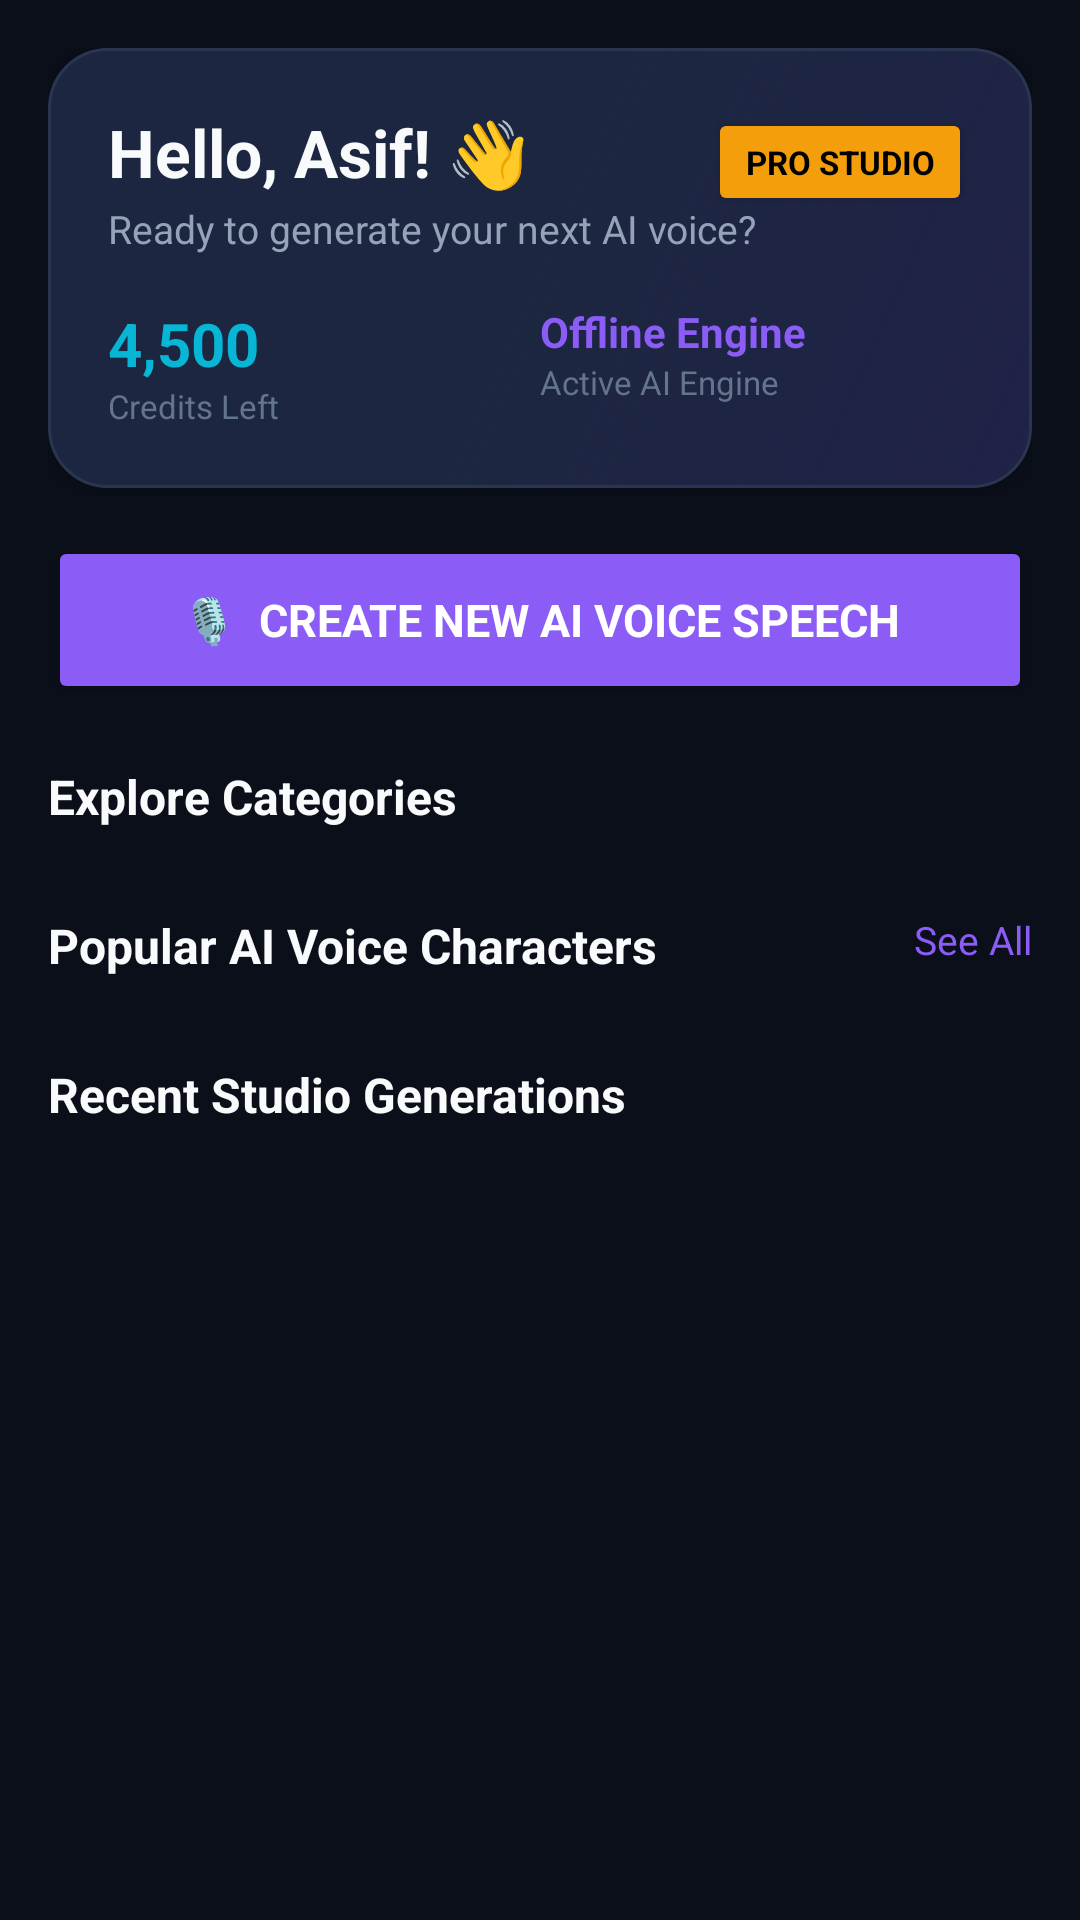

Reconstruct the res/layout file that produces this screen, plus the resources it refers to.
<!-- AndroidManifest.xml: application theme Theme.AIVoiceStudio -->
<!-- res/layout/fragment_home.xml -->
<?xml version="1.0" encoding="utf-8"?>
<androidx.core.widget.NestedScrollView xmlns:android="http://schemas.android.com/apk/res/android"
    xmlns:app="http://schemas.android.com/apk/res-auto"
    android:layout_width="match_parent"
    android:layout_height="match_parent"
    android:background="@color/bg_dark_void">

    <LinearLayout
        android:layout_width="match_parent"
        android:layout_height="wrap_content"
        android:orientation="vertical"
        android:padding="16dp">

        
        <com.google.android.material.card.MaterialCardView
            android:layout_width="match_parent"
            android:layout_height="wrap_content"
            app:cardBackgroundColor="@color/bg_card_glass"
            app:cardCornerRadius="20dp">

            <LinearLayout
                android:layout_width="match_parent"
                android:layout_height="wrap_content"
                android:background="@drawable/bg_gradient_header"
                android:orientation="vertical"
                android:padding="20dp">

                <RelativeLayout
                    android:layout_width="match_parent"
                    android:layout_height="wrap_content">

                    <LinearLayout
                        android:layout_width="wrap_content"
                        android:layout_height="wrap_content"
                        android:orientation="vertical">

                        <TextView
                            android:id="@+id/tvWelcomeUser"
                            android:layout_width="wrap_content"
                            android:layout_height="wrap_content"
                            android:text="Hello, Asif! 👋"
                            android:textColor="@color/text_primary"
                            android:textSize="22sp"
                            android:textStyle="bold" />

                        <TextView
                            android:layout_width="wrap_content"
                            android:layout_height="wrap_content"
                            android:layout_marginTop="2dp"
                            android:text="Ready to generate your next AI voice?"
                            android:textColor="@color/text_secondary"
                            android:textSize="13sp" />

                    </LinearLayout>

                    <Button
                        android:id="@+id/btnProBadge"
                        android:layout_width="wrap_content"
                        android:layout_height="36dp"
                        android:layout_alignParentEnd="true"
                        android:backgroundTint="@color/accent_gold"
                        android:text="PRO Studio"
                        android:textColor="@color/black"
                        android:textSize="11sp"
                        android:textStyle="bold" />

                </RelativeLayout>

                
                <LinearLayout
                    android:layout_width="match_parent"
                    android:layout_height="wrap_content"
                    android:layout_marginTop="16dp"
                    android:orientation="horizontal">

                    <LinearLayout
                        android:layout_width="0dp"
                        android:layout_height="wrap_content"
                        android:layout_weight="1"
                        android:orientation="vertical">

                        <TextView
                            android:id="@+id/tvRemainingCredits"
                            android:layout_width="wrap_content"
                            android:layout_height="wrap_content"
                            android:text="4,500"
                            android:textColor="@color/accent_cyan"
                            android:textSize="20sp"
                            android:textStyle="bold" />

                        <TextView
                            android:layout_width="wrap_content"
                            android:layout_height="wrap_content"
                            android:text="Credits Left"
                            android:textColor="@color/text_muted"
                            android:textSize="11sp" />

                    </LinearLayout>

                    <LinearLayout
                        android:layout_width="0dp"
                        android:layout_height="wrap_content"
                        android:layout_weight="1"
                        android:orientation="vertical">

                        <TextView
                            android:id="@+id/tvActiveProvider"
                            android:layout_width="wrap_content"
                            android:layout_height="wrap_content"
                            android:text="Offline Engine"
                            android:textColor="@color/primary_violet"
                            android:textSize="14sp"
                            android:textStyle="bold" />

                        <TextView
                            android:layout_width="wrap_content"
                            android:layout_height="wrap_content"
                            android:text="Active AI Engine"
                            android:textColor="@color/text_muted"
                            android:textSize="11sp" />

                    </LinearLayout>

                </LinearLayout>

            </LinearLayout>

        </com.google.android.material.card.MaterialCardView>

        
        <Button
            android:id="@+id/btnQuickGenerate"
            android:layout_width="match_parent"
            android:layout_height="56dp"
            android:layout_marginTop="16dp"
            android:backgroundTint="@color/primary_violet"
            android:text="🎙️  Create New AI Voice Speech"
            android:textColor="@color/white"
            android:textSize="15sp"
            android:textStyle="bold"
            app:cornerRadius="28dp" />

        
        <TextView
            android:layout_width="wrap_content"
            android:layout_height="wrap_content"
            android:layout_marginTop="20dp"
            android:text="Explore Categories"
            android:textColor="@color/text_primary"
            android:textSize="16sp"
            android:textStyle="bold" />

        <androidx.recyclerview.widget.RecyclerView
            android:id="@+id/rvCategories"
            android:layout_width="match_parent"
            android:layout_height="wrap_content"
            android:layout_marginTop="8dp"
            android:orientation="horizontal"
            app:layoutManager="androidx.recyclerview.widget.LinearLayoutManager" />

        
        <RelativeLayout
            android:layout_width="match_parent"
            android:layout_height="wrap_content"
            android:layout_marginTop="20dp">

            <TextView
                android:layout_width="wrap_content"
                android:layout_height="wrap_content"
                android:text="Popular AI Voice Characters"
                android:textColor="@color/text_primary"
                android:textSize="16sp"
                android:textStyle="bold" />

            <TextView
                android:id="@+id/tvSeeAllCharacters"
                android:layout_width="wrap_content"
                android:layout_height="wrap_content"
                android:layout_alignParentEnd="true"
                android:text="See All"
                android:textColor="@color/primary_violet"
                android:textSize="13sp" />

        </RelativeLayout>

        <androidx.recyclerview.widget.RecyclerView
            android:id="@+id/rvPopularCharacters"
            android:layout_width="match_parent"
            android:layout_height="wrap_content"
            android:layout_marginTop="8dp"
            android:orientation="horizontal"
            app:layoutManager="androidx.recyclerview.widget.LinearLayoutManager" />

        
        <TextView
            android:layout_width="wrap_content"
            android:layout_height="wrap_content"
            android:layout_marginTop="20dp"
            android:text="Recent Studio Generations"
            android:textColor="@color/text_primary"
            android:textSize="16sp"
            android:textStyle="bold" />

        <androidx.recyclerview.widget.RecyclerView
            android:id="@+id/rvRecentHistory"
            android:layout_width="match_parent"
            android:layout_height="wrap_content"
            android:layout_marginTop="8dp"
            android:nestedScrollingEnabled="false"
            app:layoutManager="androidx.recyclerview.widget.LinearLayoutManager" />

    </LinearLayout>

</androidx.core.widget.NestedScrollView>
<!-- resources referenced by this layout -->
<resources>
  <color name="accent_cyan">#06B6D4</color>
  <color name="accent_gold">#F59E0B</color>
  <color name="bg_card_glass">#1C2640</color>
  <color name="bg_dark_void">#0B0F19</color>
  <color name="black">#000000</color>
  <color name="primary_violet">#8B5CF6</color>
  <color name="text_muted">#64748B</color>
  <color name="text_primary">#F8FAFC</color>
  <color name="text_secondary">#94A3B8</color>
  <color name="white">#FFFFFF</color>
  <!-- drawable bg_gradient_header (drawable) -->
  <?xml version="1.0" encoding="utf-8"?>
  <shape xmlns:android="http://schemas.android.com/apk/res/android"
      android:shape="rectangle">
      <gradient
          android:type="linear"
          android:angle="135"
          android:startColor="#332E1065"
          android:centerColor="#1C2640"
          android:endColor="#1C2640" />
  </shape>
  <style name="Theme.AIVoiceStudio" parent="Theme.Material3.Dark.NoActionBar">
          <item name="colorPrimary">@color/primary_violet</item>
          <item name="colorPrimaryVariant">@color/primary_violet_dark</item>
          <item name="colorSecondary">@color/accent_cyan</item>
          <item name="colorOnPrimary">@color/white</item>
          <item name="android:statusBarColor">@color/bg_dark_void</item>
          <item name="android:navigationBarColor">@color/bg_dark_void</item>
          <item name="android:windowBackground">@color/bg_dark_void</item>
          <item name="materialCardViewStyle">@style/Widget.AIVoiceStudio.Card</item>
          <item name="materialButtonStyle">@style/Widget.AIVoiceStudio.Button</item>
          <item name="materialButtonOutlinedStyle">@style/Widget.AIVoiceStudio.Button.Outline</item>
          <item name="sliderStyle">@style/Widget.AIVoiceStudio.Slider</item>
          <item name="android:fontFamily">sans-serif</item>
      </style>
  <color name="primary_violet_dark">#6D28D9</color>
  <style name="Widget.AIVoiceStudio.Card" parent="Widget.Material3.CardView.Elevated">
          <item name="cardBackgroundColor">@color/bg_card_glass</item>
          <item name="cardCornerRadius">18dp</item>
          <item name="cardElevation">3dp</item>
          <item name="strokeColor">@color/stroke_glass</item>
          <item name="strokeWidth">1dp</item>
          <item name="rippleColor">@color/ripple_violet</item>
      </style>
  <style name="Widget.AIVoiceStudio.Button" parent="Widget.Material3.Button">
          <item name="cornerRadius">16dp</item>
          <item name="android:textAllCaps">false</item>
          <item name="android:letterSpacing">0</item>
          <item name="android:paddingTop">12dp</item>
          <item name="android:paddingBottom">12dp</item>
          <item name="android:textSize">15sp</item>
          <item name="elevation">3dp</item>
      </style>
  <style name="Widget.AIVoiceStudio.Button.Outline" parent="Widget.Material3.Button.OutlinedButton">
          <item name="cornerRadius">16dp</item>
          <item name="android:textAllCaps">false</item>
          <item name="android:letterSpacing">0</item>
          <item name="strokeColor">@color/stroke_glass</item>
          <item name="strokeWidth">1dp</item>
          <item name="android:textColor">@color/text_primary</item>
          <item name="rippleColor">@color/ripple_violet</item>
      </style>
  <style name="Widget.AIVoiceStudio.Slider" parent="Widget.Material3.Slider">
          <item name="trackHeight">4dp</item>
          
      </style>
  <color name="stroke_glass">#2A3550</color>
  <color name="ripple_violet">#338B5CF6</color>
</resources>
